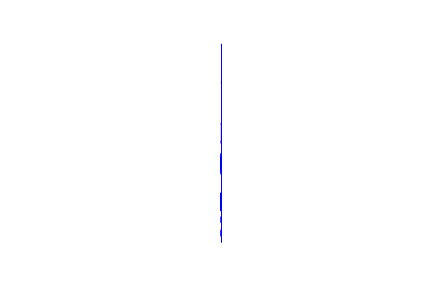

Data behind this chart, as committed beside it:
1077, 45291
1077, 45272
1050, 45272
1050, 45253
1077, 45253
1077, 43756
1073, 43756
1073, 43703
1050, 43703
1050, 43615
1073, 43615
1073, 43292
1072, 43292
1072, 41945
1069, 41945
1069, 41903
1033, 41903
1033, 41898
1049, 41898
1049, 41151
1033, 41151
1033, 41073
1069, 41073
1069, 40611
1020, 40611
1020, 40455
1005, 40455
1005, 39941
1020, 39941
1020, 39765
1069, 39765
1069, 39710
1064, 39710
1064, 39066
1062, 39066
1062, 38927
1012, 38927
1012, 38198
1062, 38198
1062, 37922
1059, 37922
1059, 37911
1024, 37911
1024, 37692
1059, 37692
1059, 37362
1058, 37362
1058, 36840
1056, 36840
1056, 37107
1022, 37107
1022, 37347
1056, 37347
1056, 37362
1058, 37922
1059, 39066
1062, 39710
1064, 41945
1069, 43292
1072, 43756
1073, 45291
... 1 more rows
